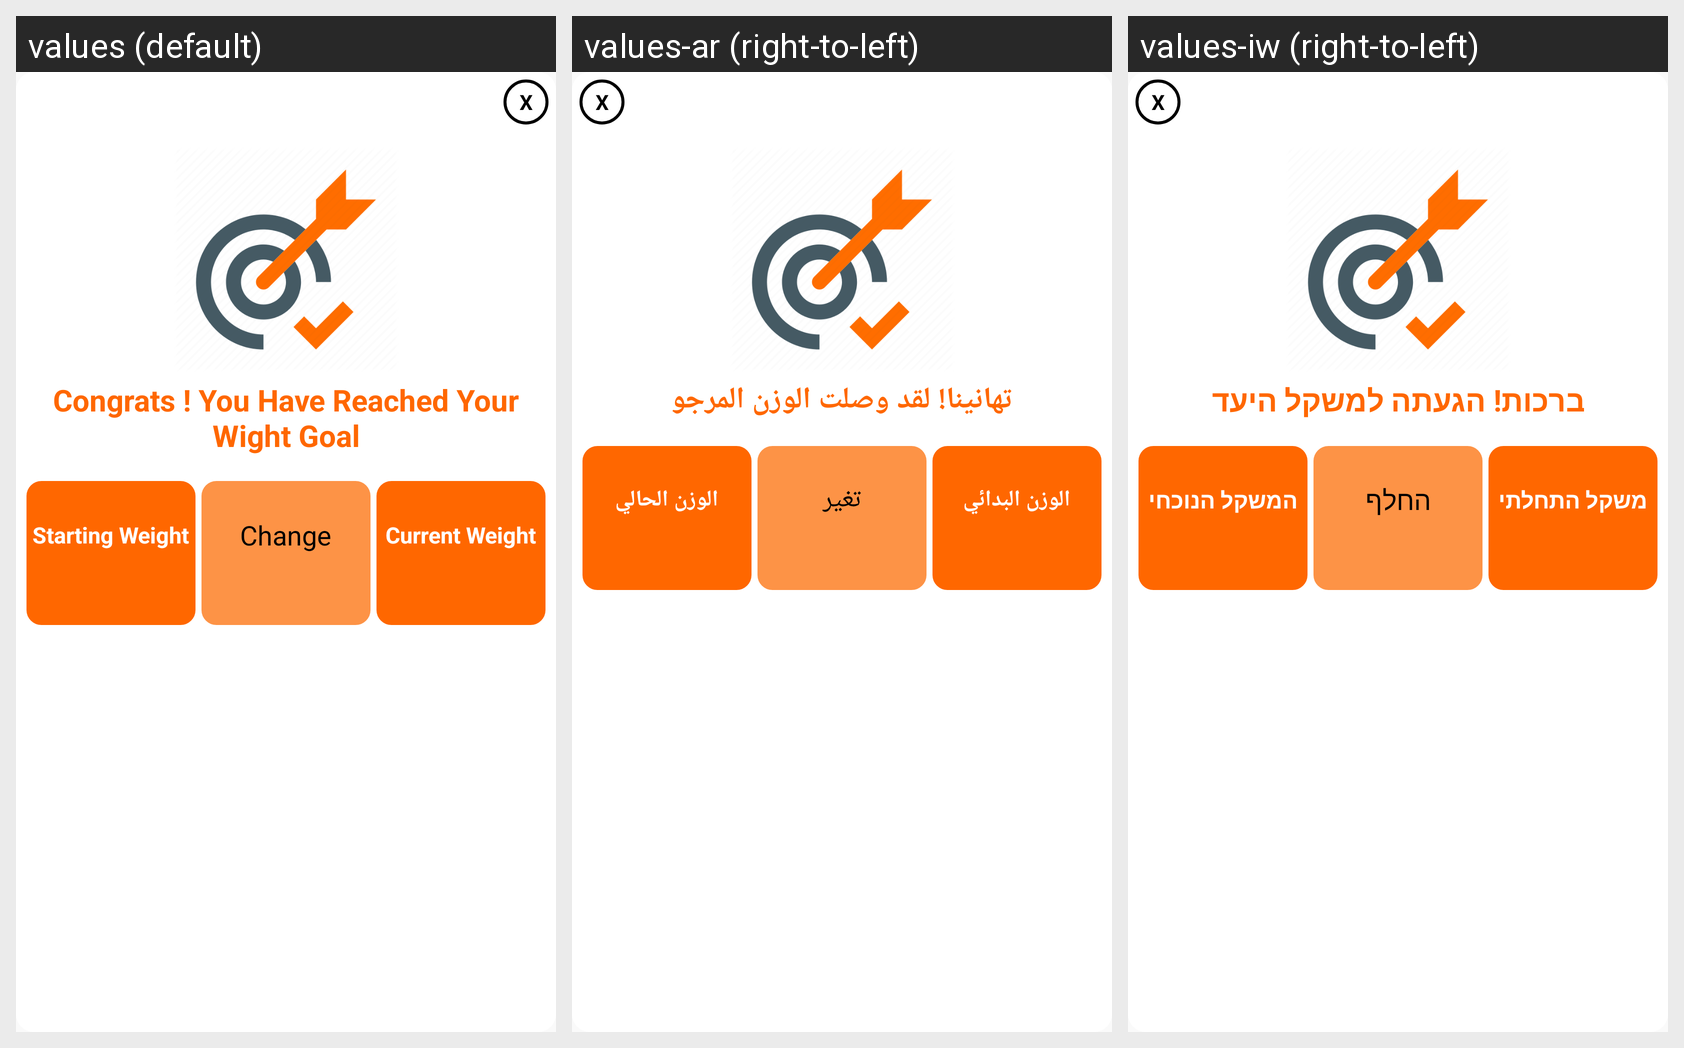

The Android screen above is rendered under several locales of the same app. Produce the string resources it draws, with the default and per-locale values.
Android screen res/layout/congrats_popup.xml rendered under 3 locales, left to right: values (default), values-ar (right-to-left), values-iw (right-to-left). Device: Nexus 5 (rendered at 1080×1920; each locale shown at half size, 540×960, under a caption strip naming it); theme AppTheme.
Strings drawn on this screen, with the default value and each locale's value (text and hints the layout hard-codes, and strings that could not be matched under every locale, appear in the picture but are not listed):

congratsMsg
  values: Congrats ! You Have Reached Your Wight Goal
  values-ar: تهانينا! لقد وصلت الوزن المرجو
  values-iw: ברכות! הגעתה למשקל היעד

startingWeight
  values: Starting Weight
  values-ar: الوزن البدائي
  values-iw: משקל התחלתי

change
  values: Change
  values-ar: تغير
  values-iw: החלף

currentWeight
  values: Current Weight
  values-ar: الوزن الحالي
  values-iw: המשקל הנוכחי
